Labelled photos from "Vignomungo", an image-classification folder in JothiSakthi24/Vignomungo. The possible labels are: cercospora leaf spot, healthy, insect damage, leaf crinkle, yellow mosaic.

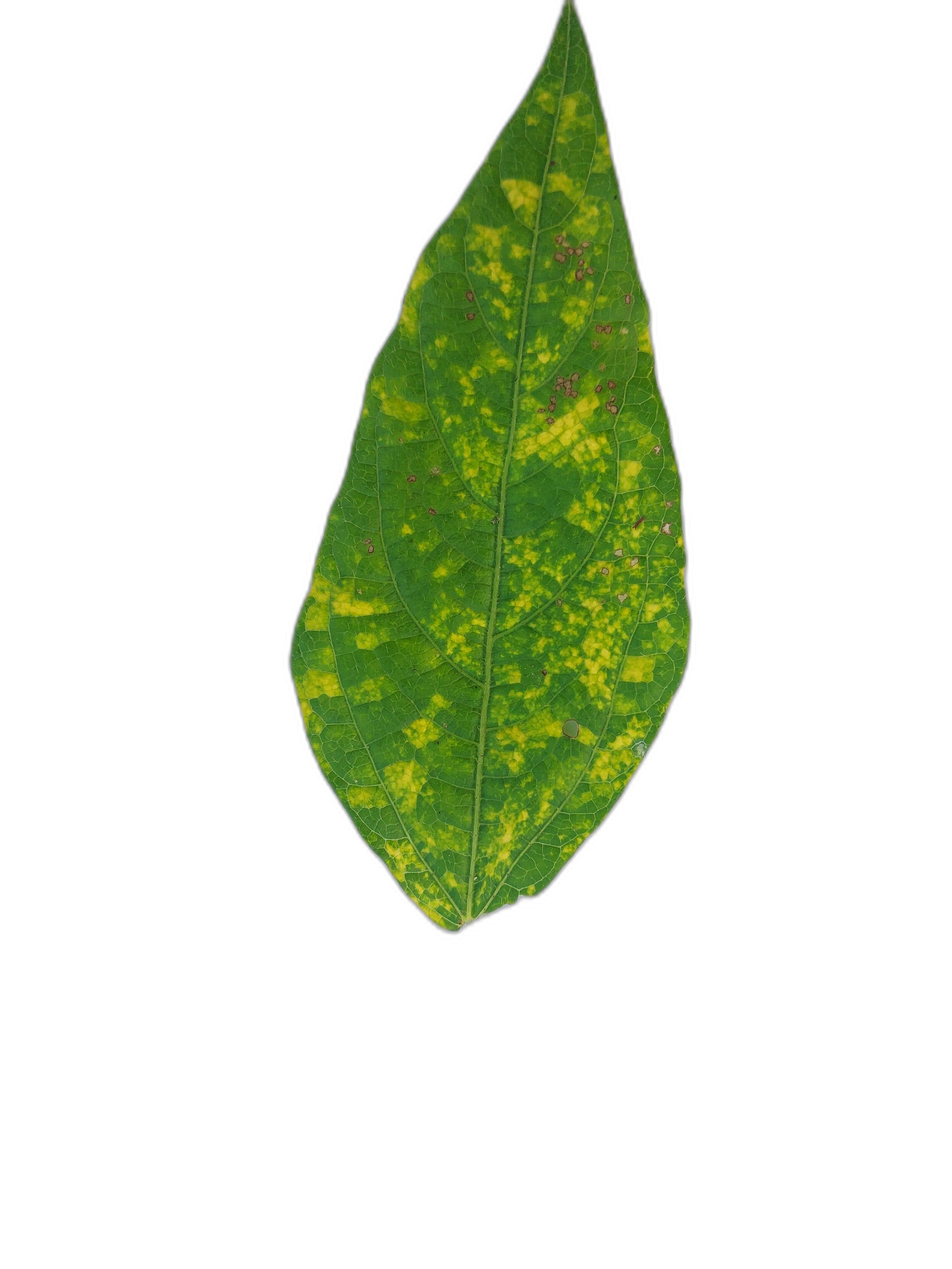
Label: yellow mosaic

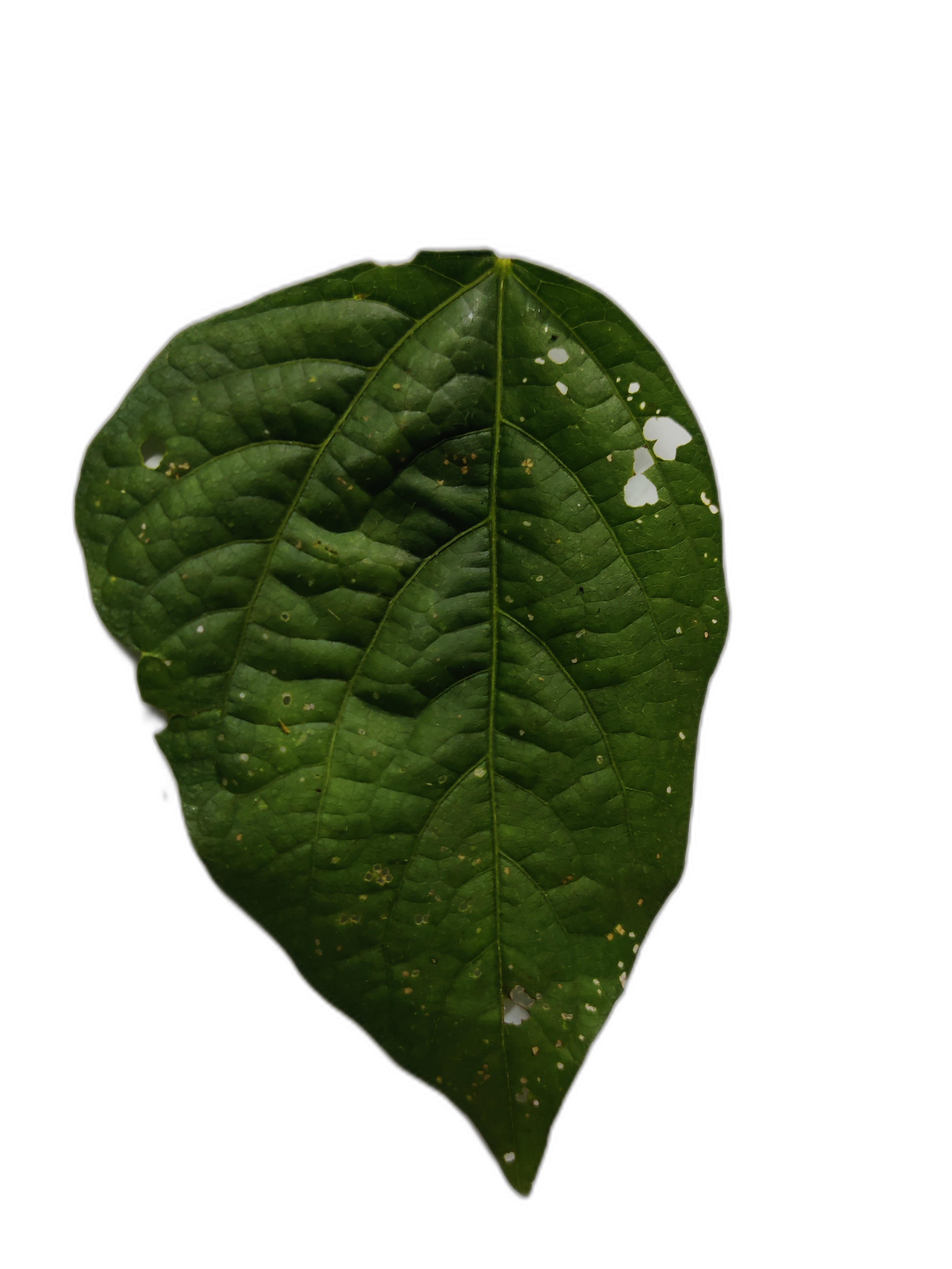
Label: cercospora leaf spot

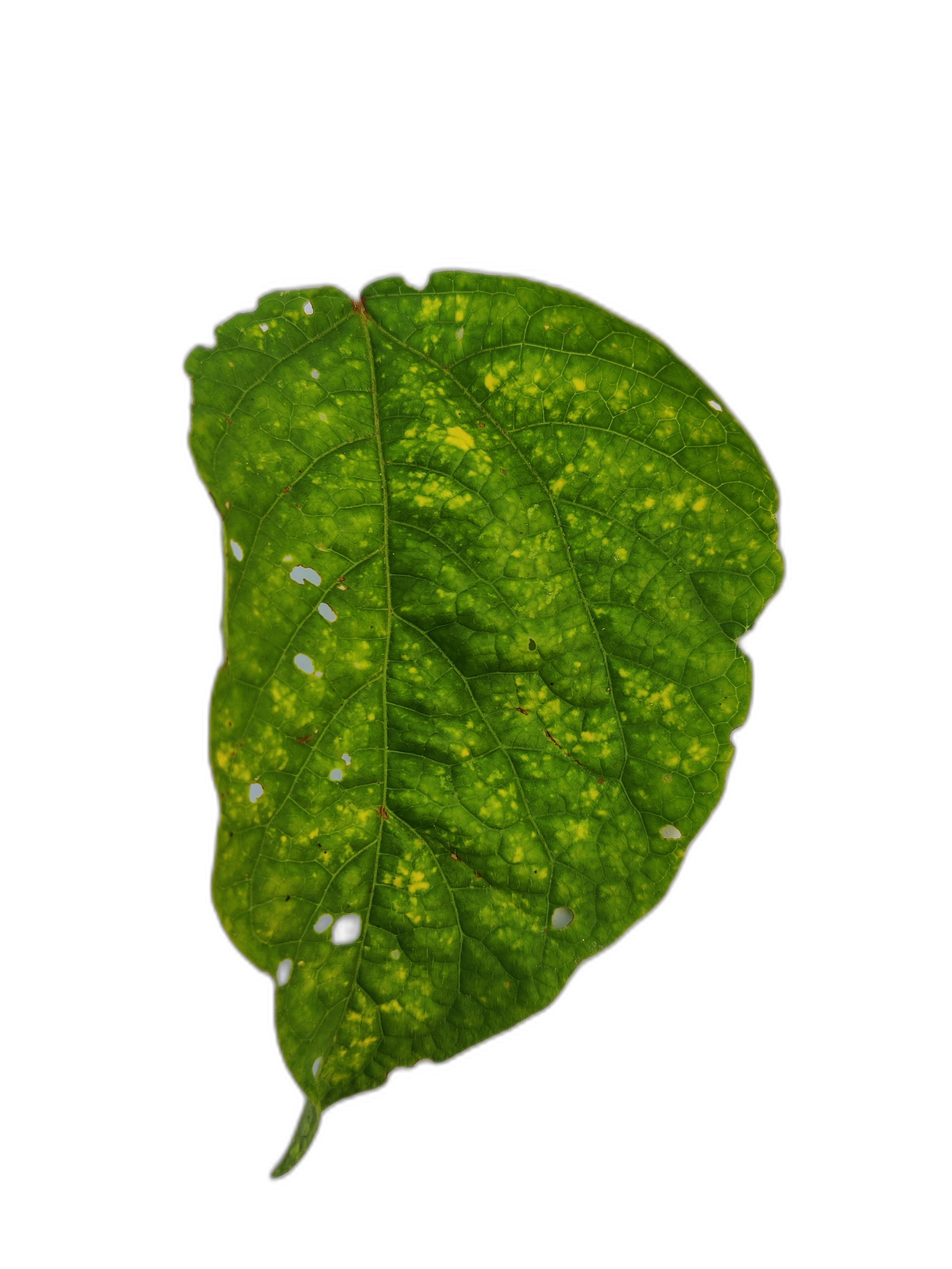
Label: leaf crinkle

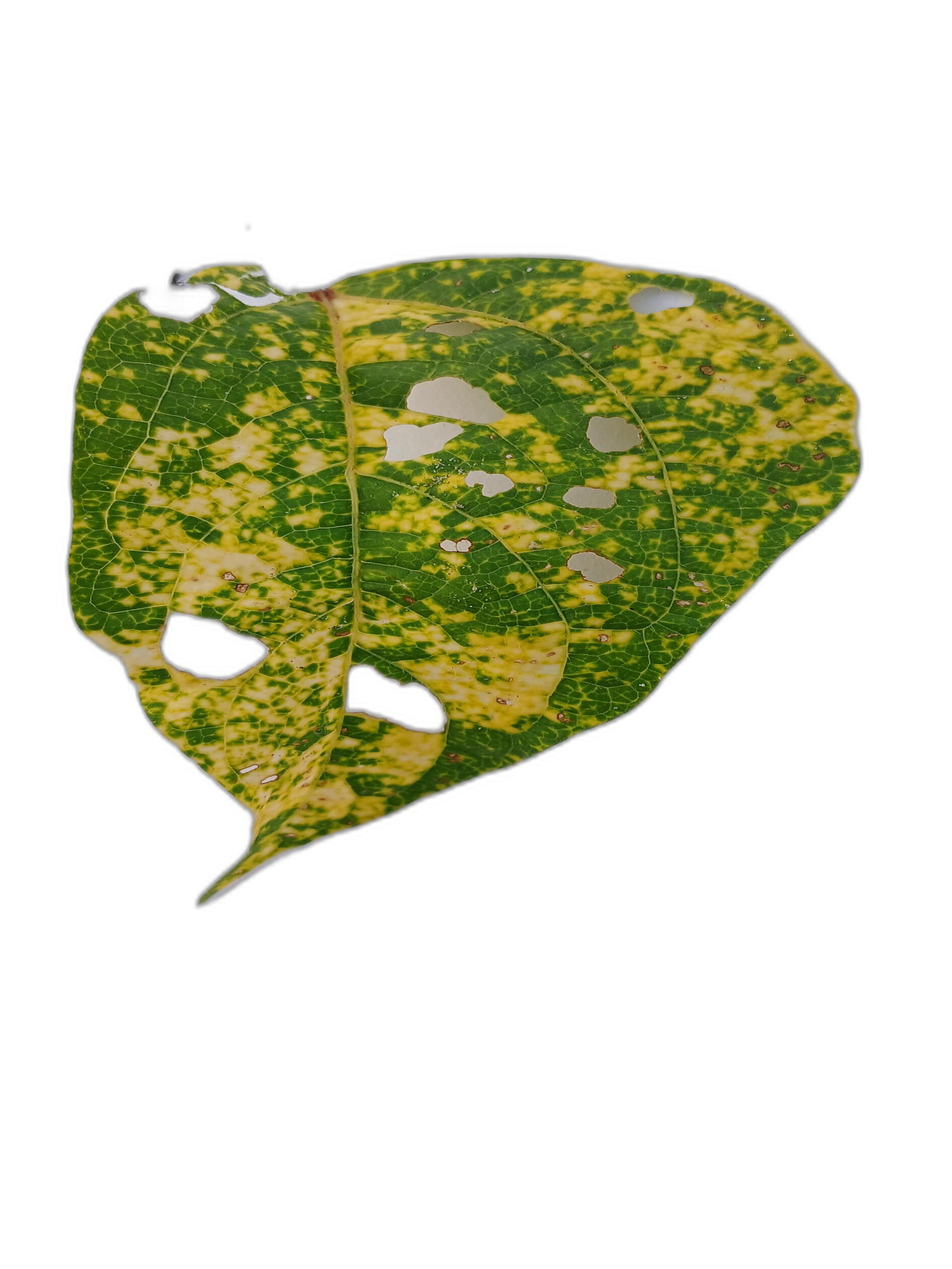
Label: yellow mosaic

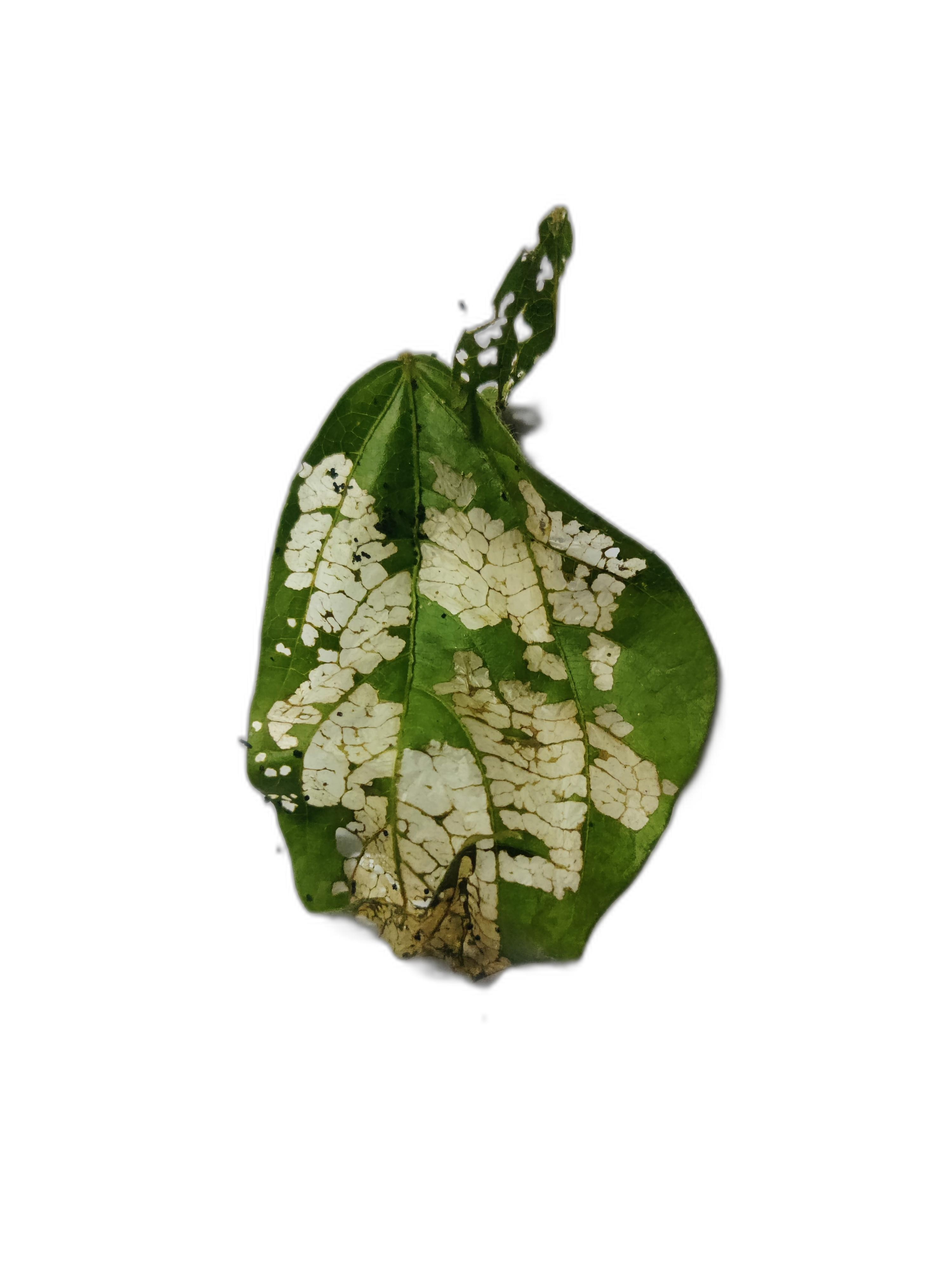
Label: insect damage

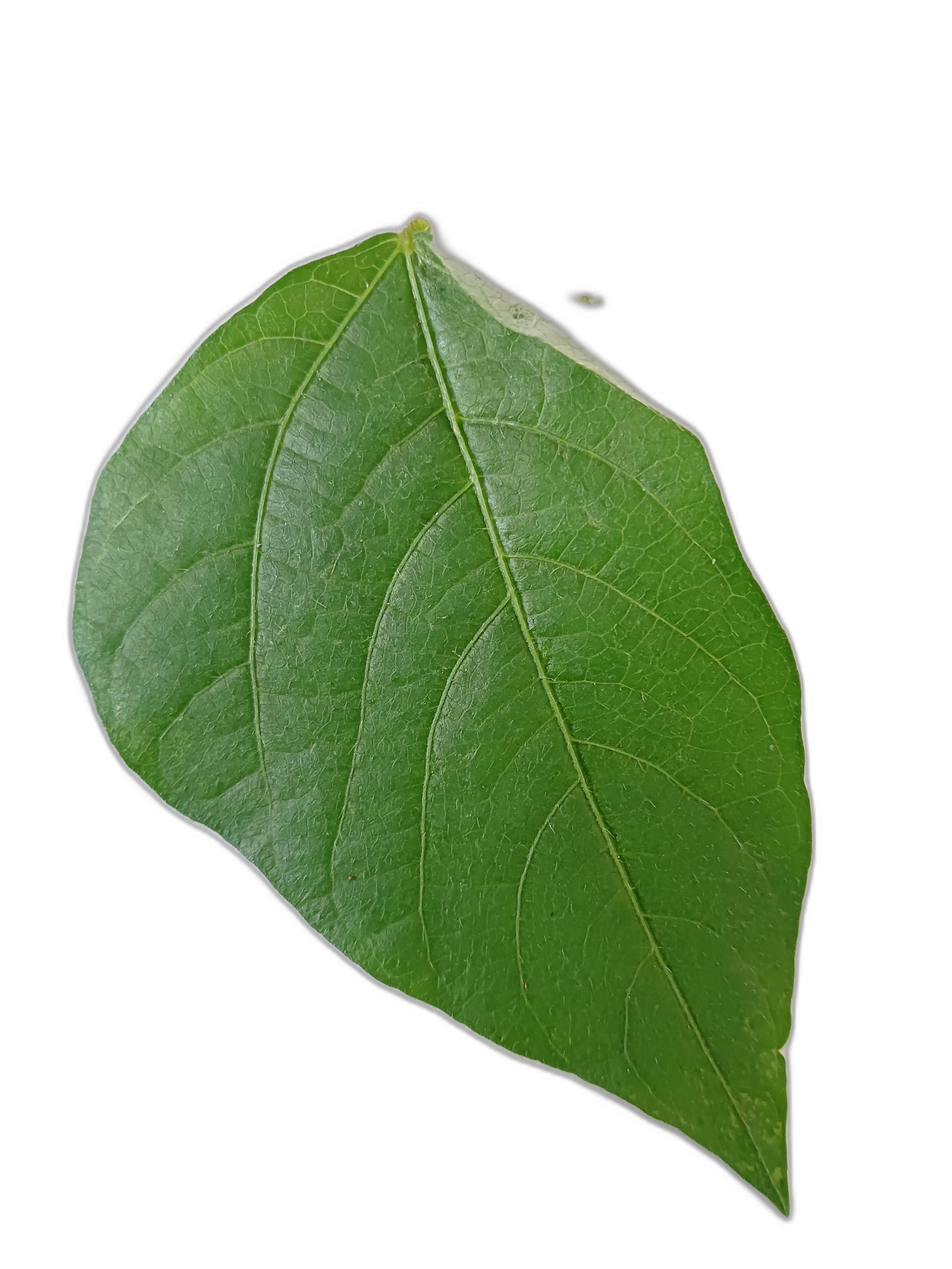
Label: healthy
